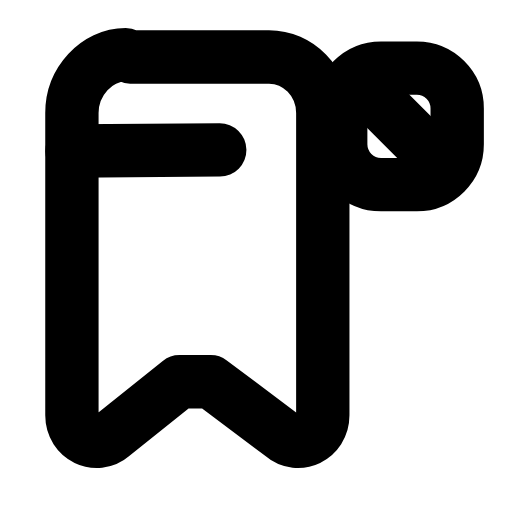
t = 0.00 s
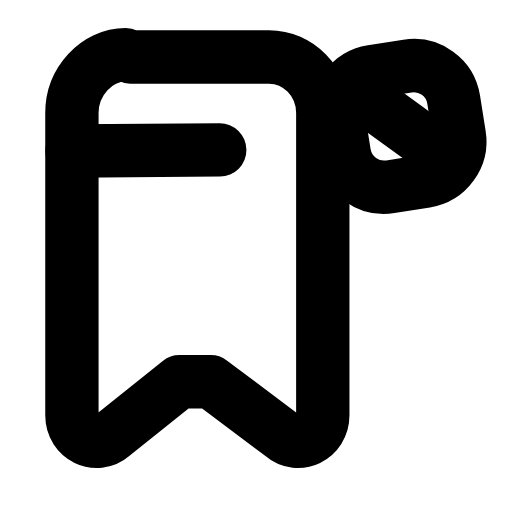
t = 0.23 s
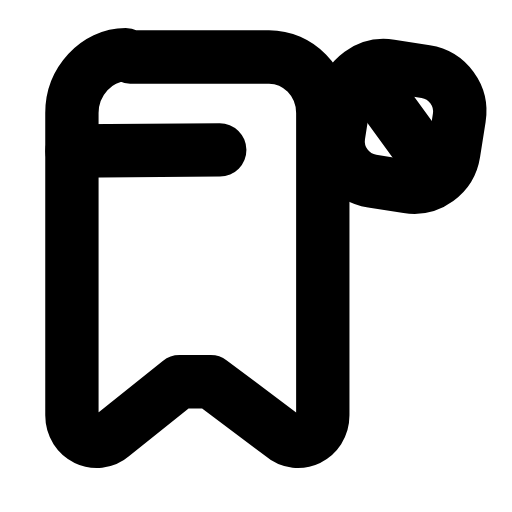
t = 0.47 s
t = 0.68 s: frame unchanged from t = 0.00 s, image omitted
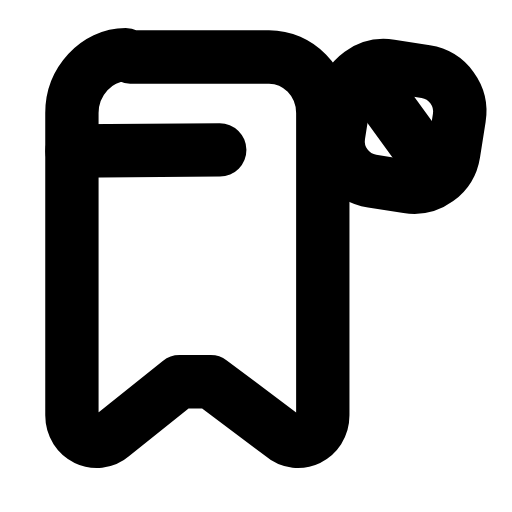
t = 0.92 s
t = 1.17 s: frame unchanged from t = 0.00 s, image omitted

The animated SVG that drew these frames (rendered in a browser with its animation timeline set to each time). Animation: 1 SMIL element (animateTransform=1); one cycle of 1.40 s, repeats indefinitely.

<svg xmlns="http://www.w3.org/2000/svg" width="24" height="24" viewBox="0 0 24 24" fill="none"><g transform="translate(-0.619 -0.585) scale(1.05)"><path stroke="currentColor" stroke-width="2.381" stroke-linecap="round" stroke-linejoin="round" fill="none" d="M6.4 3.1L12.6 3.1C13.9 3.1 15 4.2 15 5.6L15 19.1C15 20.1 13.9 20.6 13.2 20L10 17.6C9.6 17.6 9 17.6 8.6 17.6L5.6 20C4.9 20.6 3.8 20.1 3.8 19.1L3.8 5.6C3.8 4.2 4.9 3 6.2 3Z"></path><path stroke="currentColor" stroke-width="2.381" stroke-linecap="round" stroke-linejoin="round" fill="none" d="M3.8 7.3L10.4 7.25"></path><g><animateTransform attributeName="transform" type="rotate" values="0 18.4 6.2;0 18.4 6.2;-11 18.4 6.2;9 18.4 6.2;0 18.4 6.2;0 18.4 6.2;9 18.4 6.2;-11 18.4 6.2;0 18.4 6.2;0 18.4 6.2;0 18.4 6.2" keyTimes="0;0.135;0.2475;0.36;0.45;0.6;0.66;0.735;0.81;0.9;1" dur="1.4s" repeatCount="indefinite" calcMode="spline" keySplines="0.16 1 0.3 1;0.16 1 0.3 1;0.16 1 0.3 1;0.16 1 0.3 1;0.16 1 0.3 1;0.16 1 0.3 1;0.16 1 0.3 1;0.16 1 0.3 1;0.16 1 0.3 1;0.16 1 0.3 1"/><rect stroke="currentColor" stroke-width="2.381" stroke-linecap="round" stroke-linejoin="round" fill="none" x="15.8" y="3.6" width="5.2" height="5.2" rx="1.8"></rect><line stroke="currentColor" stroke-width="2.381" stroke-linecap="round" stroke-linejoin="round" fill="none" x1="17" y1="4.6" x2="19.8" y2="7.4"></line></g></g></svg>
